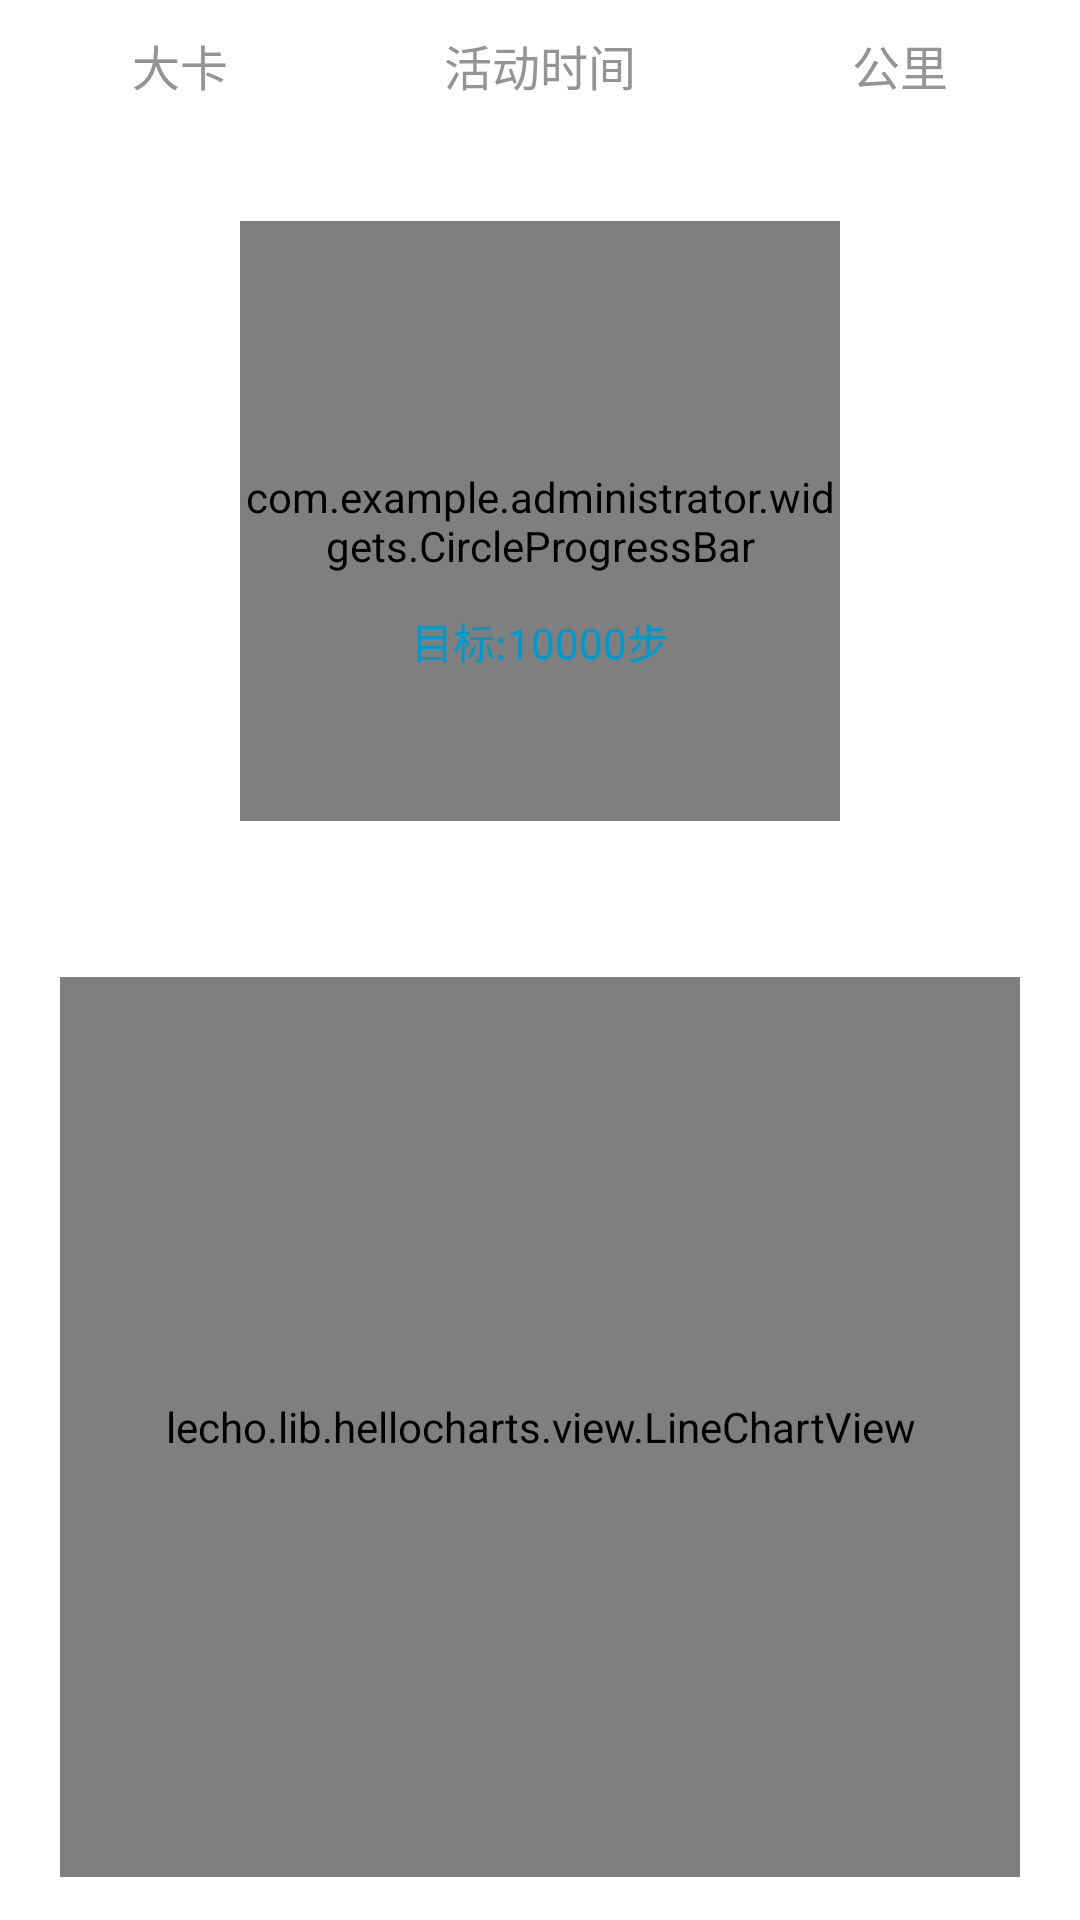

Write the Android layout XML for this screen, with the resource values it uses.
<!-- AndroidManifest.xml: activity theme MainAppTheme -->
<!-- res/layout/activity_main.xml -->
<?xml version="1.0" encoding="utf-8"?>
<LinearLayout xmlns:android="http://schemas.android.com/apk/res/android"
    android:layout_width="match_parent"
    android:layout_height="match_parent"
    android:background="#FFFFFFFF"
    android:gravity="center_horizontal"
    android:orientation="vertical">


    <ScrollView
        android:layout_width="match_parent"
        android:layout_height="wrap_content">

        <LinearLayout
            android:layout_width="match_parent"
            android:layout_height="wrap_content"
            android:gravity="center_horizontal"
            android:orientation="vertical">


            <LinearLayout
                android:layout_width="match_parent"
                android:layout_height="wrap_content"
                android:layout_marginTop="10dp"
                android:orientation="vertical">

                <LinearLayout
                    android:layout_width="match_parent"
                    android:layout_height="wrap_content"
                    android:layout_marginBottom="4dp"
                    android:orientation="horizontal">

                    <TextView
                        android:layout_width="0dp"
                        android:layout_height="wrap_content"
                        android:layout_weight="1"
                        android:gravity="center"
                        android:text="@string/calorie"
                        android:textColor="@color/fontGray"
                        android:textSize="16sp" />

                    <TextView
                        android:layout_width="0dp"
                        android:layout_height="wrap_content"
                        android:layout_weight="1"
                        android:gravity="center"
                        android:text="@string/exercise_time"
                        android:textColor="@color/fontGray"
                        android:textSize="16sp" />

                    <TextView
                        android:layout_width="0dp"
                        android:layout_height="wrap_content"
                        android:layout_weight="1"
                        android:gravity="center"
                        android:text="@string/kilometre"
                        android:textColor="@color/fontGray"
                        android:textSize="16sp" />
                </LinearLayout>

                <LinearLayout
                    android:layout_width="match_parent"
                    android:layout_height="wrap_content"
                    android:layout_marginBottom="4dp"
                    android:orientation="horizontal">

                    <TextView
                        android:id="@+id/textCalorie"
                        android:layout_width="0dp"
                        android:layout_height="wrap_content"
                        android:layout_weight="1"
                        android:gravity="center"
                        android:textColor="@color/fontOrange"
                        android:textSize="24sp" />

                    <TextView
                        android:id="@+id/time"
                        android:layout_width="0dp"
                        android:layout_height="wrap_content"
                        android:layout_weight="1"
                        android:gravity="center"
                        android:textColor="@color/fontPink"
                        android:textSize="24sp" />

                    <TextView
                        android:id="@+id/distance"
                        android:layout_width="0dp"
                        android:layout_height="wrap_content"
                        android:layout_weight="1"
                        android:gravity="center"
                        android:textColor="@color/fontBlue"
                        android:textSize="24sp" />
                </LinearLayout>
            </LinearLayout>

            <FrameLayout
                android:id="@+id/stepCountView"
                android:layout_width="match_parent"
                android:layout_height="wrap_content">

                <com.example.administrator.widgets.CircleProgressBar
                    android:id="@+id/circleProgressBar"
                    android:layout_width="200dp"
                    android:layout_height="200dp"
                    android:layout_gravity="center" />

                <TextView
                    android:id="@+id/stepCount"
                    android:layout_width="146dp"
                    android:layout_height="146dp"
                    android:layout_gravity="center"
                    android:background="@drawable/circle_back"
                    android:gravity="center"
                    android:textColor="@color/fontBlue"
                    android:textSize="26sp" />

                <TextView
                    android:id="@+id/tv_target_distance"
                    android:layout_width="wrap_content"
                    android:layout_height="wrap_content"
                    android:layout_gravity="center"
                    android:layout_marginTop="40dp"
                    android:gravity="center"
                    android:text="@string/target_distance"
                    android:textColor="@color/fontBlue"
                    android:textSize="14sp" />
            </FrameLayout>

            <LinearLayout
                android:layout_width="match_parent"
                android:layout_height="wrap_content"
                android:gravity="center"
                android:orientation="horizontal">

                <Button
                    android:id="@+id/reset"
                    android:layout_width="wrap_content"
                    android:layout_height="wrap_content"
                    android:layout_marginRight="2dp"
                    android:background="@drawable/btn_blue_selector"
                    android:minHeight="32dp"
                    android:minWidth="120dp"
                    android:text="@string/resetBtn"
                    android:textColor="#FFFFFFFF" />

                <Button
                    android:id="@+id/btnStart"
                    android:layout_width="wrap_content"
                    android:layout_height="wrap_content"
                    android:layout_marginLeft="2dp"
                    android:background="@drawable/btn_blue_selector"
                    android:minHeight="32dp"
                    android:minWidth="120dp"
                    android:textColor="#FFFFFFFF" />
            </LinearLayout>


           

            <lecho.lib.hellocharts.view.LineChartView
                android:id="@+id/step_chart"
                android:layout_width="match_parent"
                android:layout_height="300dp"
                android:gravity="center"
                android:layout_marginLeft="20dp"
                android:layout_marginRight="20dp"
                android:layout_marginTop="20dp"/>




        </LinearLayout>
    </ScrollView>
</LinearLayout>
<!-- resources referenced by this layout -->
<resources>
  <color name="fontBlue">#FF0099CC</color>
  <color name="fontGray">#FF949494</color>
  <color name="fontOrange">#FFFB8C21</color>
  <color name="fontPink">#FFFF69B4</color>
  <string name="calorie">大卡</string>
  <string name="exercise_time">活动时间</string>
  <string name="kilometre">公里</string>
  <string name="resetBtn">重置</string>
  <string name="target_distance">目标:10000步</string>
  <style name="MainAppTheme" parent="Theme.AppCompat.Light.NoActionBar">
          
          <item name="colorPrimary">@color/fontBlue</item>
          <item name="colorPrimaryDark">@color/fontBlue</item>
          <item name="colorAccent">@color/fontBlue</item>
      </style>
</resources>
